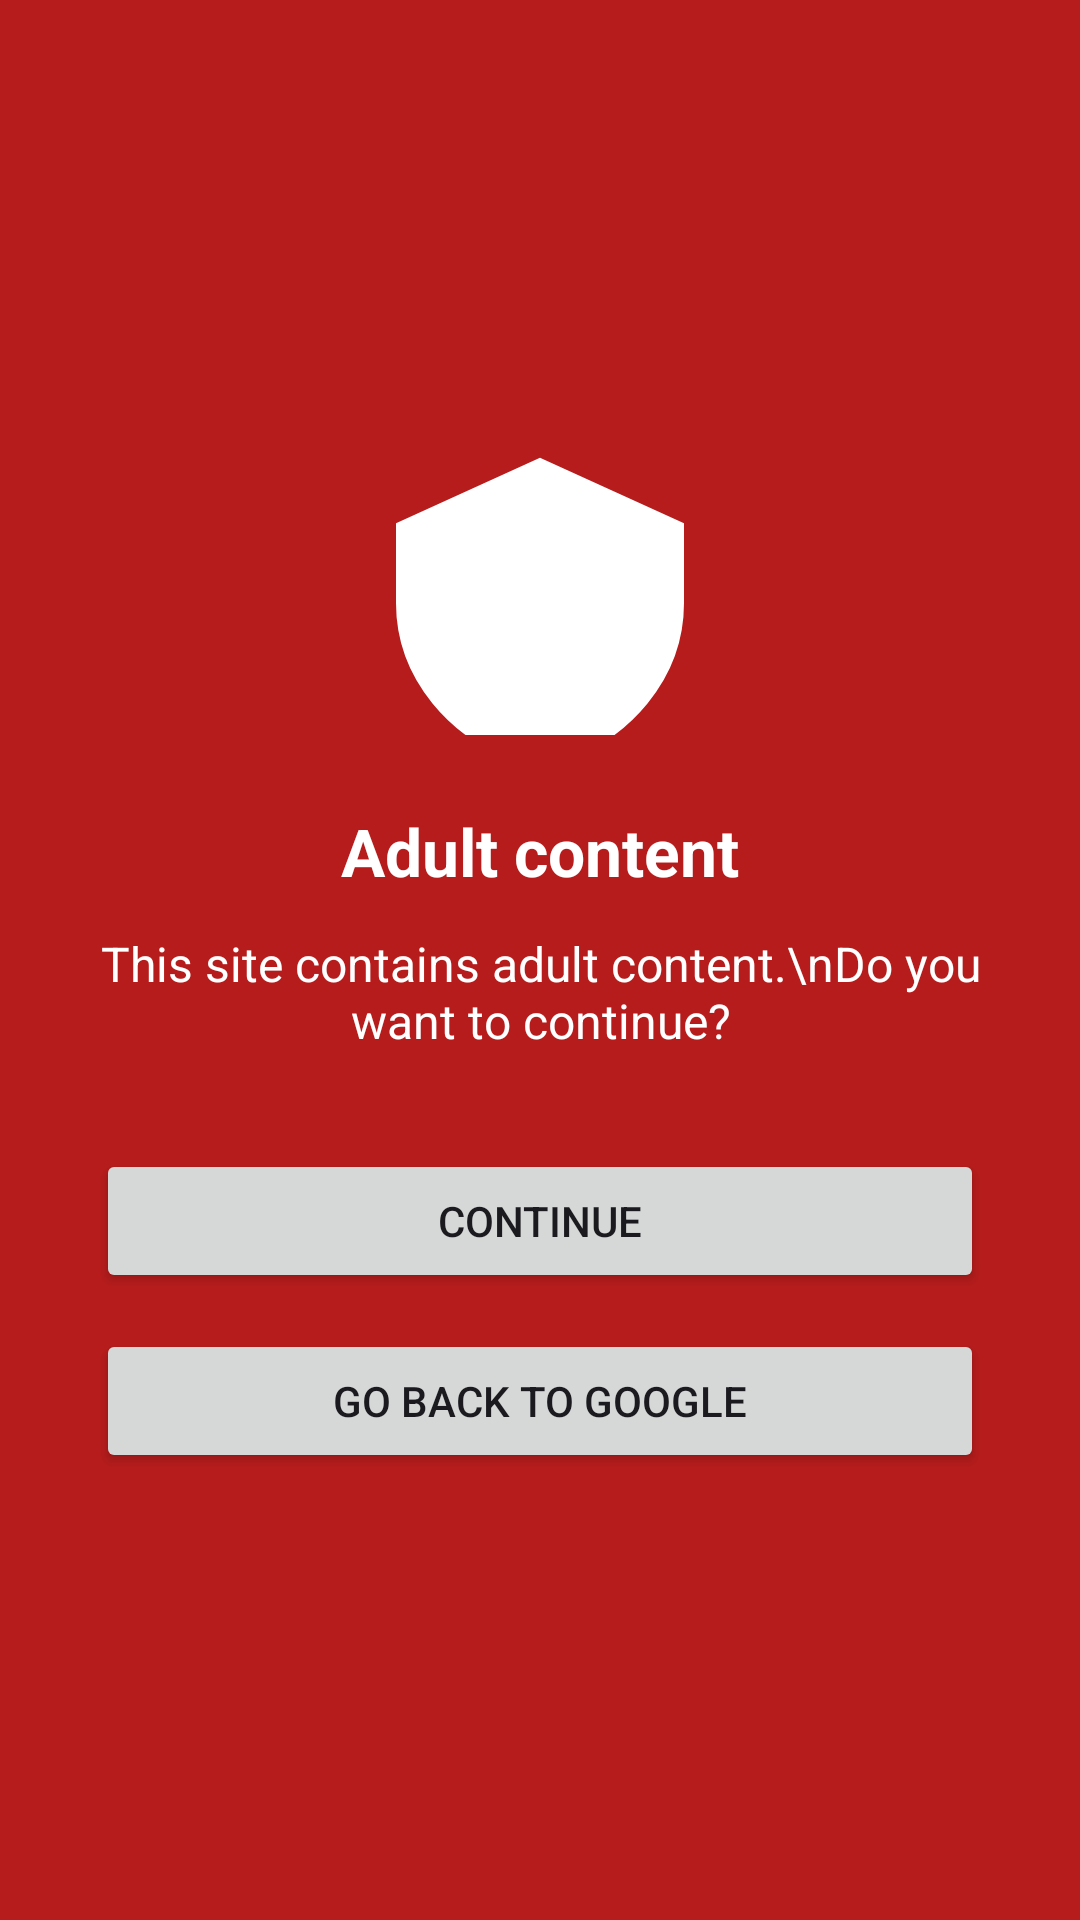

Here is an Android app screen rendered from its layout file. Give the layout XML and the strings, colors and styles it references.
<!-- AndroidManifest.xml: application theme Theme.NewWeb -->
<!-- res/layout/dialog_adult_warning.xml -->
<?xml version="1.0" encoding="utf-8"?>
<LinearLayout xmlns:android="http://schemas.android.com/apk/res/android"
    android:orientation="vertical"
    android:background="#B71C1C"
    android:padding="32dp"
    android:gravity="center"
    android:layout_width="match_parent"
    android:layout_height="match_parent">

    <ImageView
        android:src="@drawable/ic_warning_x"
        android:layout_width="96dp"
        android:layout_height="96dp"
        android:tint="@android:color/white"/>

    <TextView
        android:text="Adult content"
        android:textColor="@android:color/white"
        android:textSize="22sp"
        android:textStyle="bold"
        android:layout_marginTop="24dp"
        android:layout_width="wrap_content"
        android:layout_height="wrap_content"/>

    <TextView
        android:text="This site contains adult content.\nDo you want to continue?"
        android:textColor="@android:color/white"
        android:textSize="16sp"
        android:layout_marginTop="12dp"
        android:gravity="center"
        android:layout_width="wrap_content"
        android:layout_height="wrap_content"/>

    <Button
        android:id="@+id/continueBtn"
        android:text="Continue"
        android:layout_marginTop="32dp"
        android:layout_width="match_parent"
        android:layout_height="wrap_content"/>

    <Button
        android:id="@+id/backBtn"
        android:text="Go back to Google"
        android:layout_marginTop="12dp"
        android:layout_width="match_parent"
        android:layout_height="wrap_content"/>

</LinearLayout>
<!-- resources referenced by this layout -->
<resources>
  <!-- drawable ic_warning_x (drawable) -->
  <vector xmlns:android="http://schemas.android.com/apk/res/android"
      android:width="24dp"
      android:height="24dp"
      android:viewportWidth="24"
      android:viewportHeight="24">
  
      <path
          android:fillColor="#FFFFFF"
          android:pathData="M12,2L1,7v6c0,5.55 3.84,10.74 11,13 7.16,-2.26 11,-7.45 11,-13V7L12,2zM8,9l8,8M16,9l-8,8"
          android:strokeWidth="2"
          android:strokeColor="#FFFFFF"
          android:strokeLineCap="round"/>
  </vector>
  <style name="Theme.NewWeb" parent="Theme.Material3.DynamicColors.DayNight.NoActionBar">
          
      </style>
</resources>
